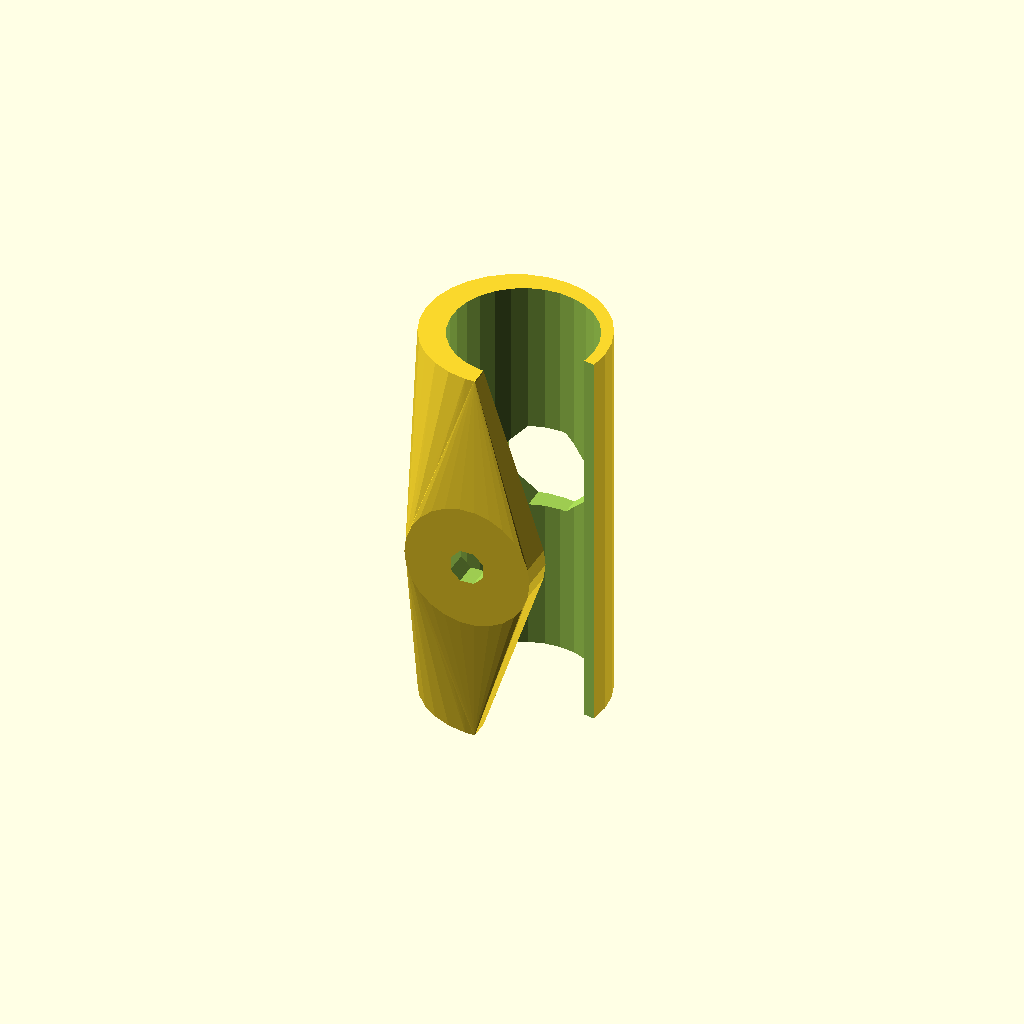
Cell 1: rendered with the file's own defaults.
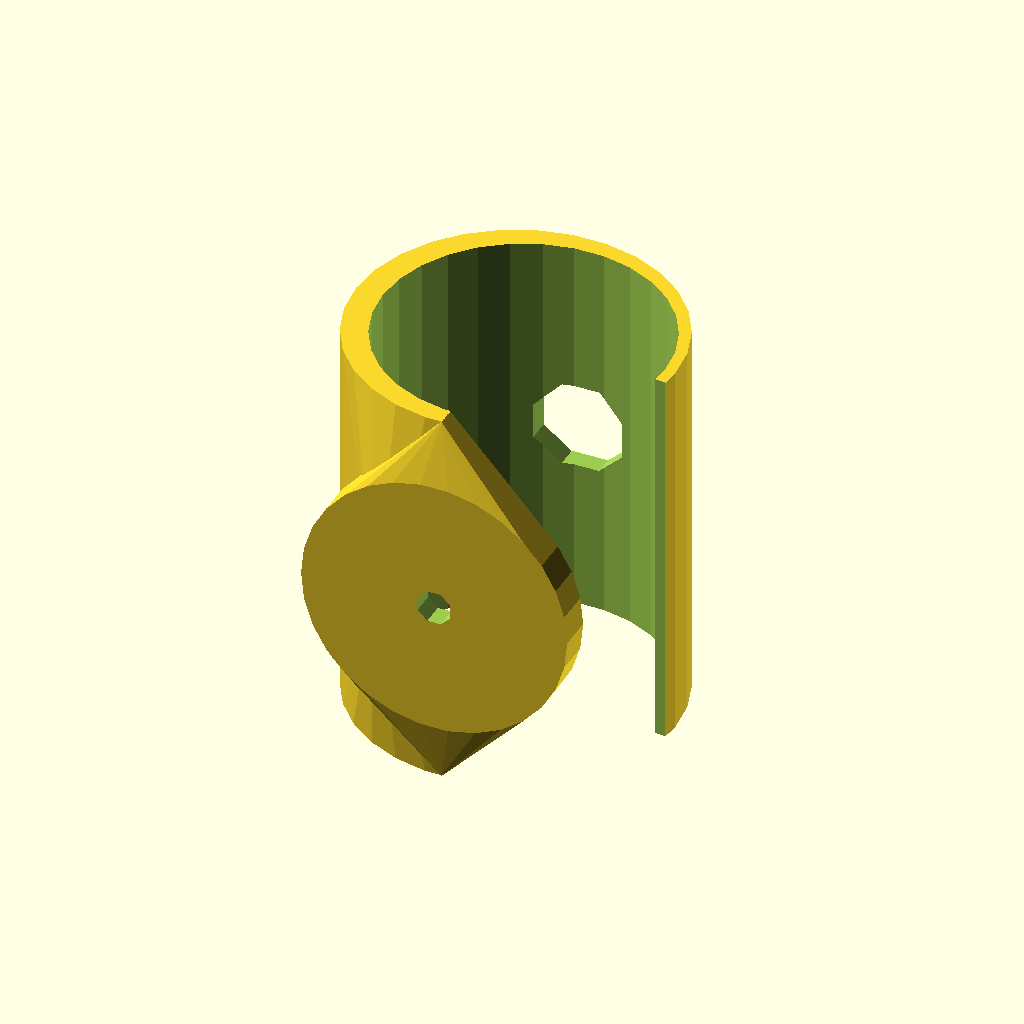
Cell 2: the same model with trayWid = 36.
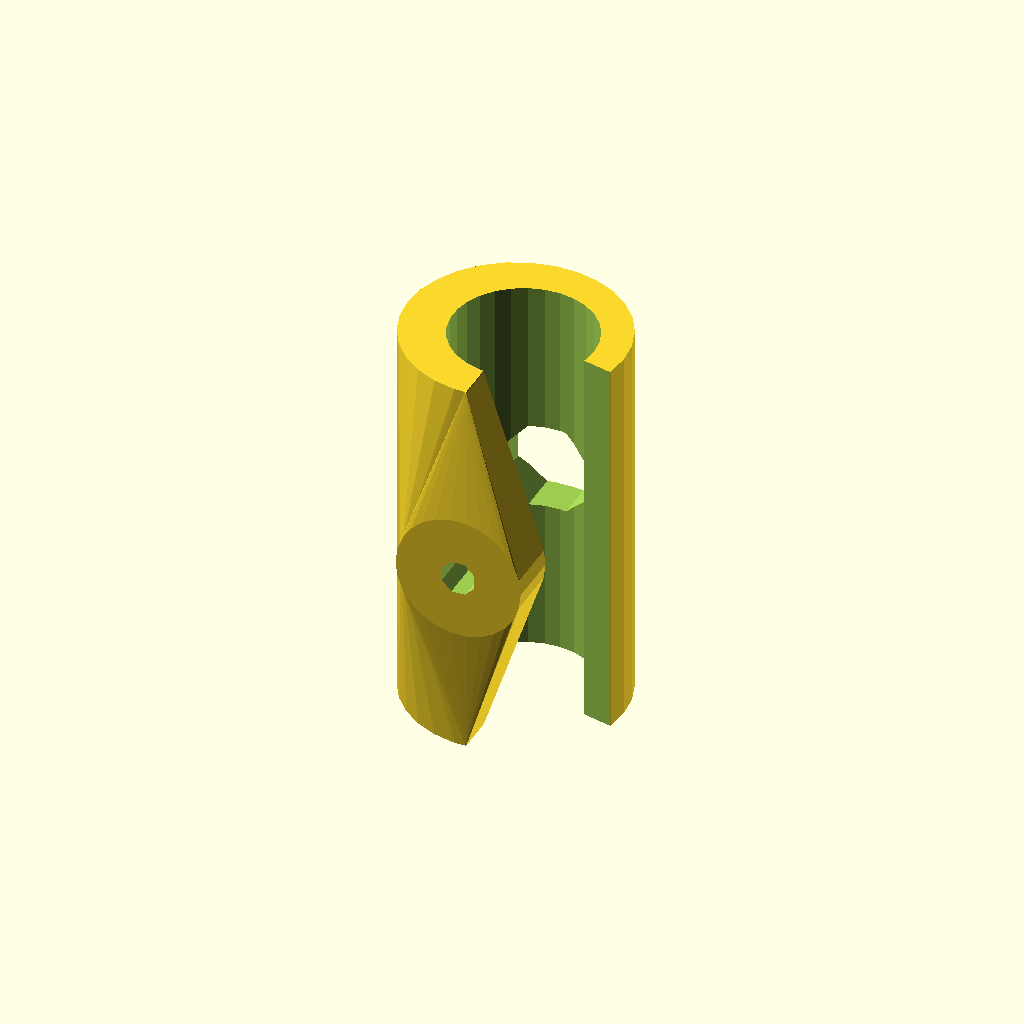
Cell 3: thickness = 4.8 (everything else at default).
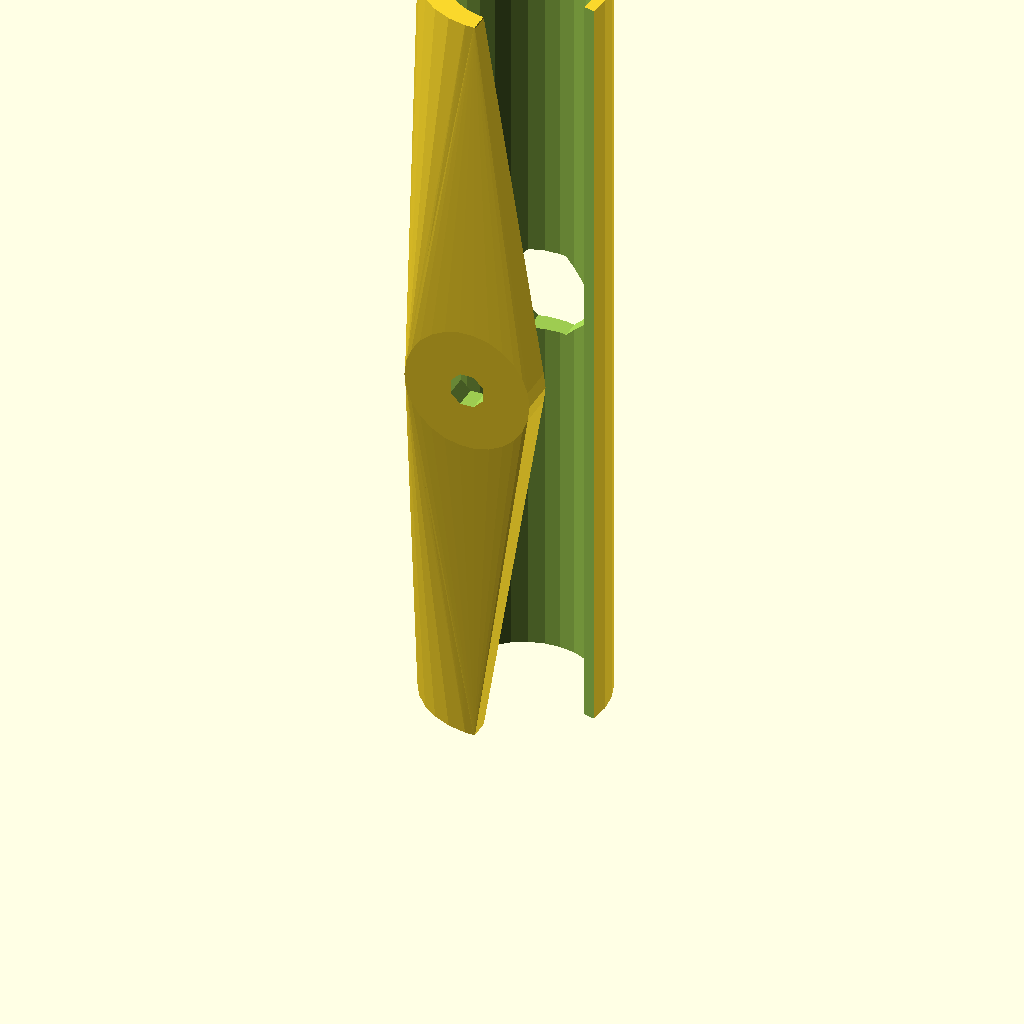
Cell 4: len = 100 (everything else at default).
All cells are drawn from one camera (rotation 55°, 0°, 25°, orthographic, colour scheme Cornfield), so only the parameter changes between them.
The OpenSCAD source (scadFiles/121975/250798.scad):
trayWid = 18;
thickness = 2.4;
len = 50;

t2 = sqrt(2*thickness*thickness)/2;
translate([0,0,len/2]) rotate([90,0,0]) difference() {
	rotate([90,0,0]) tray();
	rotate([0,0,22.5]) {
		cylinder(r=2.25, h=50, center=true, $fn=8);
		translate([0,0,-45]) cylinder(r=6, h=50, center=false, $fn=8);
		translate([0,0,trayWid/2]) cylinder(r1=5.75, r2=2.25, h=3, center=true, $fn=8);
	}
}

module tray() {
	difference() {
		outside();
		translate([1,0,0]) cylinder(r=trayWid/2, h=len+1, center=true); // hollow it out
		linear_extrude(height=len+1, center=true) polygon([
			[0,0],
			[0, trayWid*2],
			[trayWid, 4],
			]);
	}
	translate([0.01,0,0]) hull() {
		// translate([0,trayWid/2,-13/2]) cube(size=[6, thickness+2, 13], center=false);
		translate([0,trayWid/2,0]) rotate([-90,0,0]) cylinder(r=trayWid/2-1, h=thickness+2, center=false);
		translate([0, trayWid/2+thickness, -len/2+0.1]) rotate([90,0,0]) cylinder(r=0.1, h=thickness, center=false);
		translate([0, trayWid/2+thickness, len/2-0.1]) rotate([90,0,0]) cylinder(r=0.1, h=thickness, center=false);
		}		
}

module outside() {
	r = trayWid/2+thickness;
	tx = [1,1];
	hull() {
		cylinder(r=r, h=len, center=true);
		// translate([-r/2,r/2+2,0]) cube(size=[r, r, 13], center=true);
		translate([0,2,0]) rotate([90,0,0]) cylinder(r=8, h=trayWid+thickness+2, center=true); // 
	}

}
Customizer parameters (derived from the source; name, type, default, range or options):
trayWid: number, default 18
thickness: number, default 2.4
len: number, default 50
